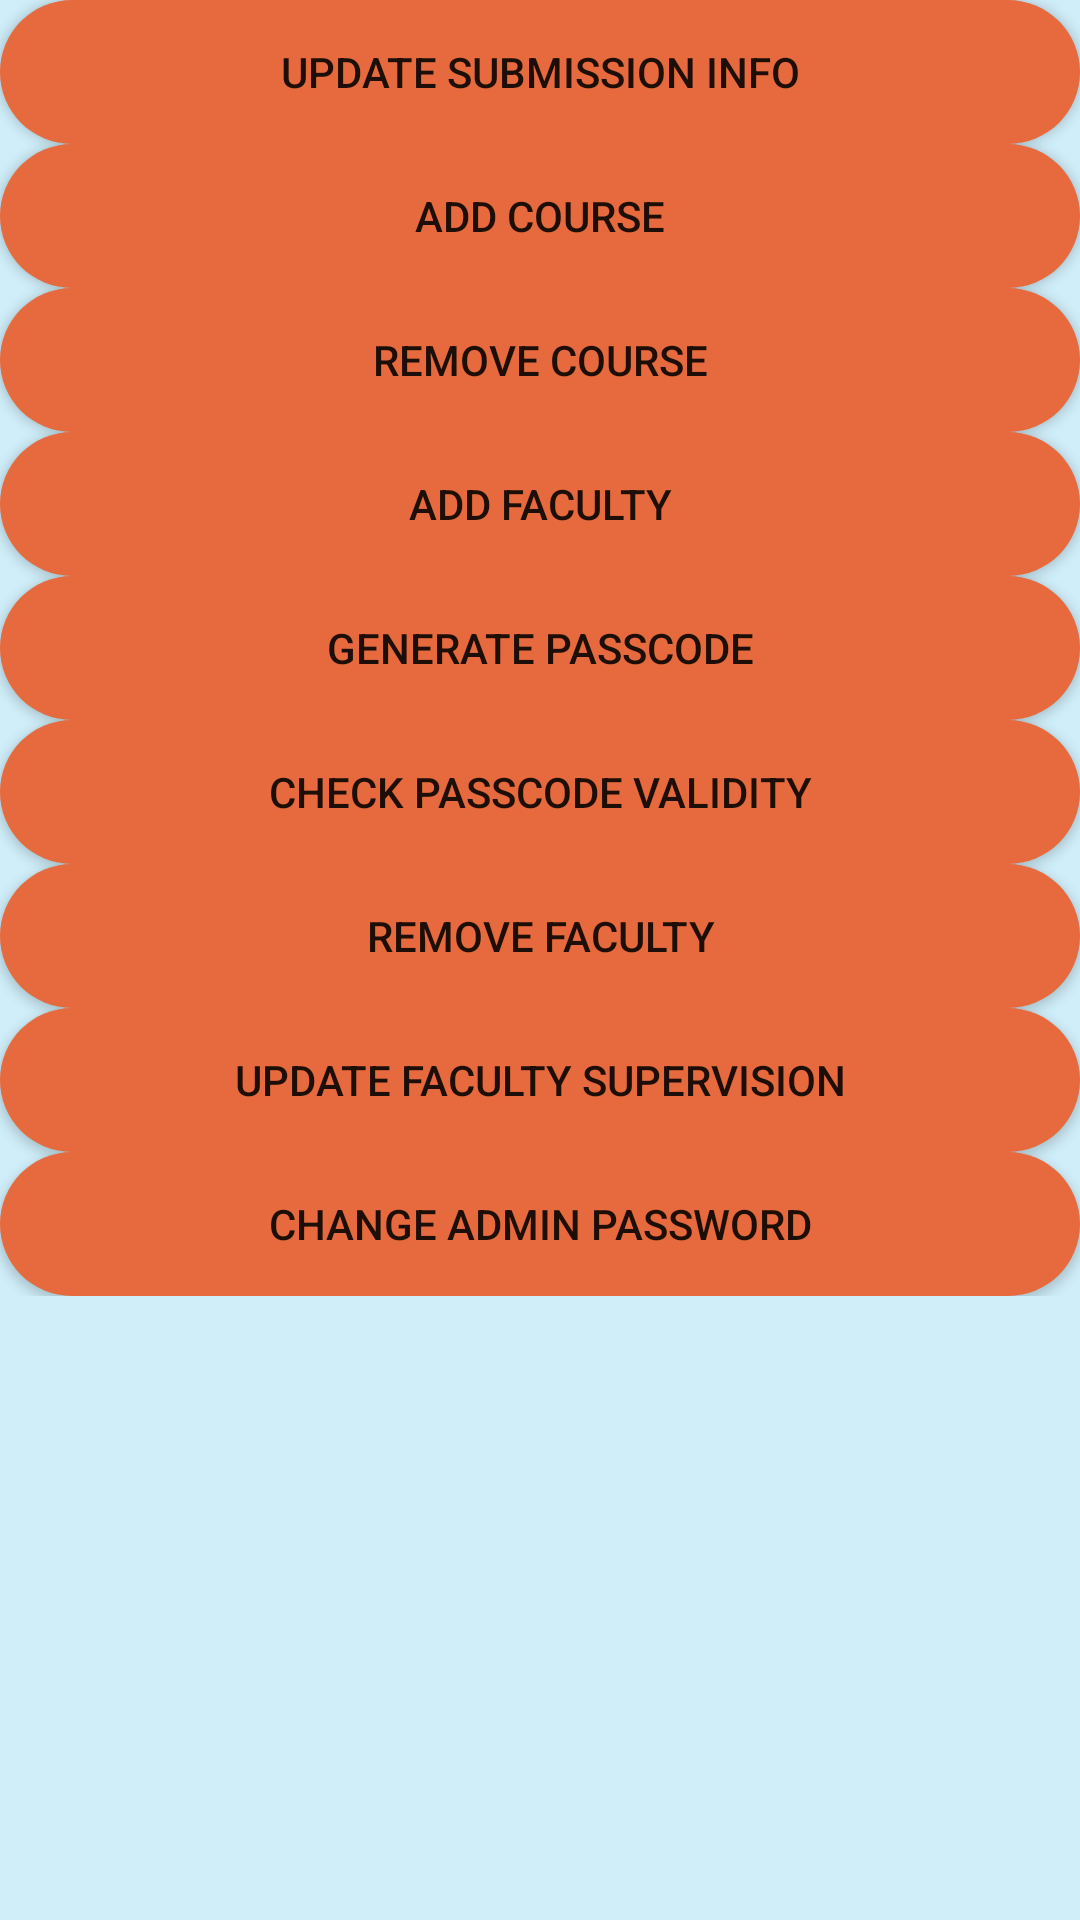

The Android layout XML behind this screen, and the referenced resources:
<!-- AndroidManifest.xml: application theme AppTheme -->
<!-- res/layout/activity_admin.xml -->
<?xml version="1.0" encoding="utf-8"?>
<RelativeLayout xmlns:android="http://schemas.android.com/apk/res/android"
    xmlns:app="http://schemas.android.com/apk/res-auto"
    xmlns:tools="http://schemas.android.com/tools"
    android:layout_width="match_parent"
    android:layout_height="match_parent"
    android:background="@color/colorlightgrayishblue"
    tools:context="bd.app.mypackage.regup.AdminActivity">

    <ScrollView
        android:layout_width="match_parent"
        android:layout_height="match_parent">

        <LinearLayout
            android:layout_width="match_parent"
            android:layout_height="wrap_content"
            android:layout_marginLeft="@dimen/_20sdp"
            android:layout_marginRight="@dimen/_20sdp"
            android:orientation="vertical">

            <Button
                android:id="@+id/reg_status"
                android:layout_width="match_parent"
                android:layout_height="wrap_content"
                android:layout_marginTop="@dimen/_20sdp"
                android:layout_marginLeft="@dimen/_20sdp"
                android:layout_marginRight="@dimen/_20sdp"
                android:background="@drawable/mybutton"
                android:text="Update Submission info"
                android:textSize="@dimen/_14sdp"/>


            <Button
                android:id="@+id/add_course"
                android:layout_width="match_parent"
                android:layout_height="wrap_content"
                android:layout_marginTop="@dimen/_20sdp"
                android:layout_marginLeft="@dimen/_20sdp"
                android:layout_marginRight="@dimen/_20sdp"
                android:background="@drawable/mybutton"
                android:text="Add course"
                android:textSize="@dimen/_14sdp"/>


            <Button
                android:id="@+id/remove_course"
                android:layout_width="match_parent"
                android:layout_height="wrap_content"
                android:layout_marginTop="@dimen/_20sdp"
                android:layout_marginLeft="@dimen/_20sdp"
                android:layout_marginRight="@dimen/_20sdp"
                android:background="@drawable/mybutton"
                android:text="Remove course"
                android:textSize="@dimen/_14sdp"/>


            <Button
                android:id="@+id/add_faculty"
                android:layout_width="match_parent"
                android:layout_height="wrap_content"
                android:layout_marginTop="@dimen/_20sdp"
                android:layout_marginLeft="@dimen/_20sdp"
                android:layout_marginRight="@dimen/_20sdp"
                android:background="@drawable/mybutton"
                android:text="Add faculty"
                android:textSize="@dimen/_14sdp"/>


            <Button
                android:id="@+id/generate_code"
                android:layout_width="match_parent"
                android:layout_height="wrap_content"
                android:layout_marginTop="@dimen/_20sdp"
                android:layout_marginLeft="@dimen/_20sdp"
                android:layout_marginRight="@dimen/_20sdp"
                android:background="@drawable/mybutton"
                android:text="Generate Passcode"
                android:textSize="@dimen/_14sdp"/>


            <Button
                android:id="@+id/check_validity"
                android:layout_width="match_parent"
                android:layout_height="wrap_content"
                android:layout_marginTop="@dimen/_20sdp"
                android:layout_marginLeft="@dimen/_20sdp"
                android:layout_marginRight="@dimen/_20sdp"
                android:background="@drawable/mybutton"
                android:text="Check Passcode Validity"
                android:textSize="@dimen/_14sdp"/>


            <Button
                android:id="@+id/remove_faculty"
                android:layout_width="match_parent"
                android:layout_height="wrap_content"
                android:layout_marginTop="@dimen/_20sdp"
                android:layout_marginLeft="@dimen/_20sdp"
                android:layout_marginRight="@dimen/_20sdp"
                android:background="@drawable/mybutton"
                android:text="Remove faculty"
                android:textSize="@dimen/_14sdp"/>


            <Button
                android:id="@+id/update_faculty_supervision"
                android:layout_width="match_parent"
                android:layout_height="wrap_content"
                android:layout_marginTop="@dimen/_20sdp"
                android:layout_marginLeft="@dimen/_20sdp"
                android:layout_marginRight="@dimen/_20sdp"
                android:background="@drawable/mybutton"
                android:text="update faculty supervision"
                android:textSize="@dimen/_14sdp"/>


            <Button
                android:id="@+id/change_password"
                android:layout_width="match_parent"
                android:layout_height="wrap_content"
                android:layout_marginTop="@dimen/_20sdp"
                android:layout_marginLeft="@dimen/_20sdp"
                android:layout_marginRight="@dimen/_20sdp"
                android:layout_marginBottom="@dimen/_20sdp"
                android:background="@drawable/mybutton"
                android:text="Change Admin Password"
                android:textSize="@dimen/_14sdp"/>

        </LinearLayout>

    </ScrollView>

</RelativeLayout>
<!-- resources referenced by this layout -->
<resources>
  <color name="colorlightgrayishblue">#d0eef9</color>
  <!-- drawable mybutton (drawable) -->
  <?xml version="1.0" encoding="utf-8"?>
  <shape xmlns:android="http://schemas.android.com/apk/res/android"
      android:shape="rectangle" android:padding="10dp">
      
      <solid android:color="#E66A3D"/>
      <corners android:radius="25dp"/>
  </shape>
  <style name="AppTheme" parent="Theme.AppCompat.Light.DarkActionBar">
          
          <item name="colorPrimary">@color/colorPrimary</item>
          <item name="colorPrimaryDark">@color/colorPrimaryDark</item>
          <item name="colorAccent">@color/colorAccent</item>
      </style>
  <color name="colorPrimary">#3F51B5</color>
  <color name="colorPrimaryDark">#303F9F</color>
  <color name="colorAccent">#FF4081</color>
</resources>
